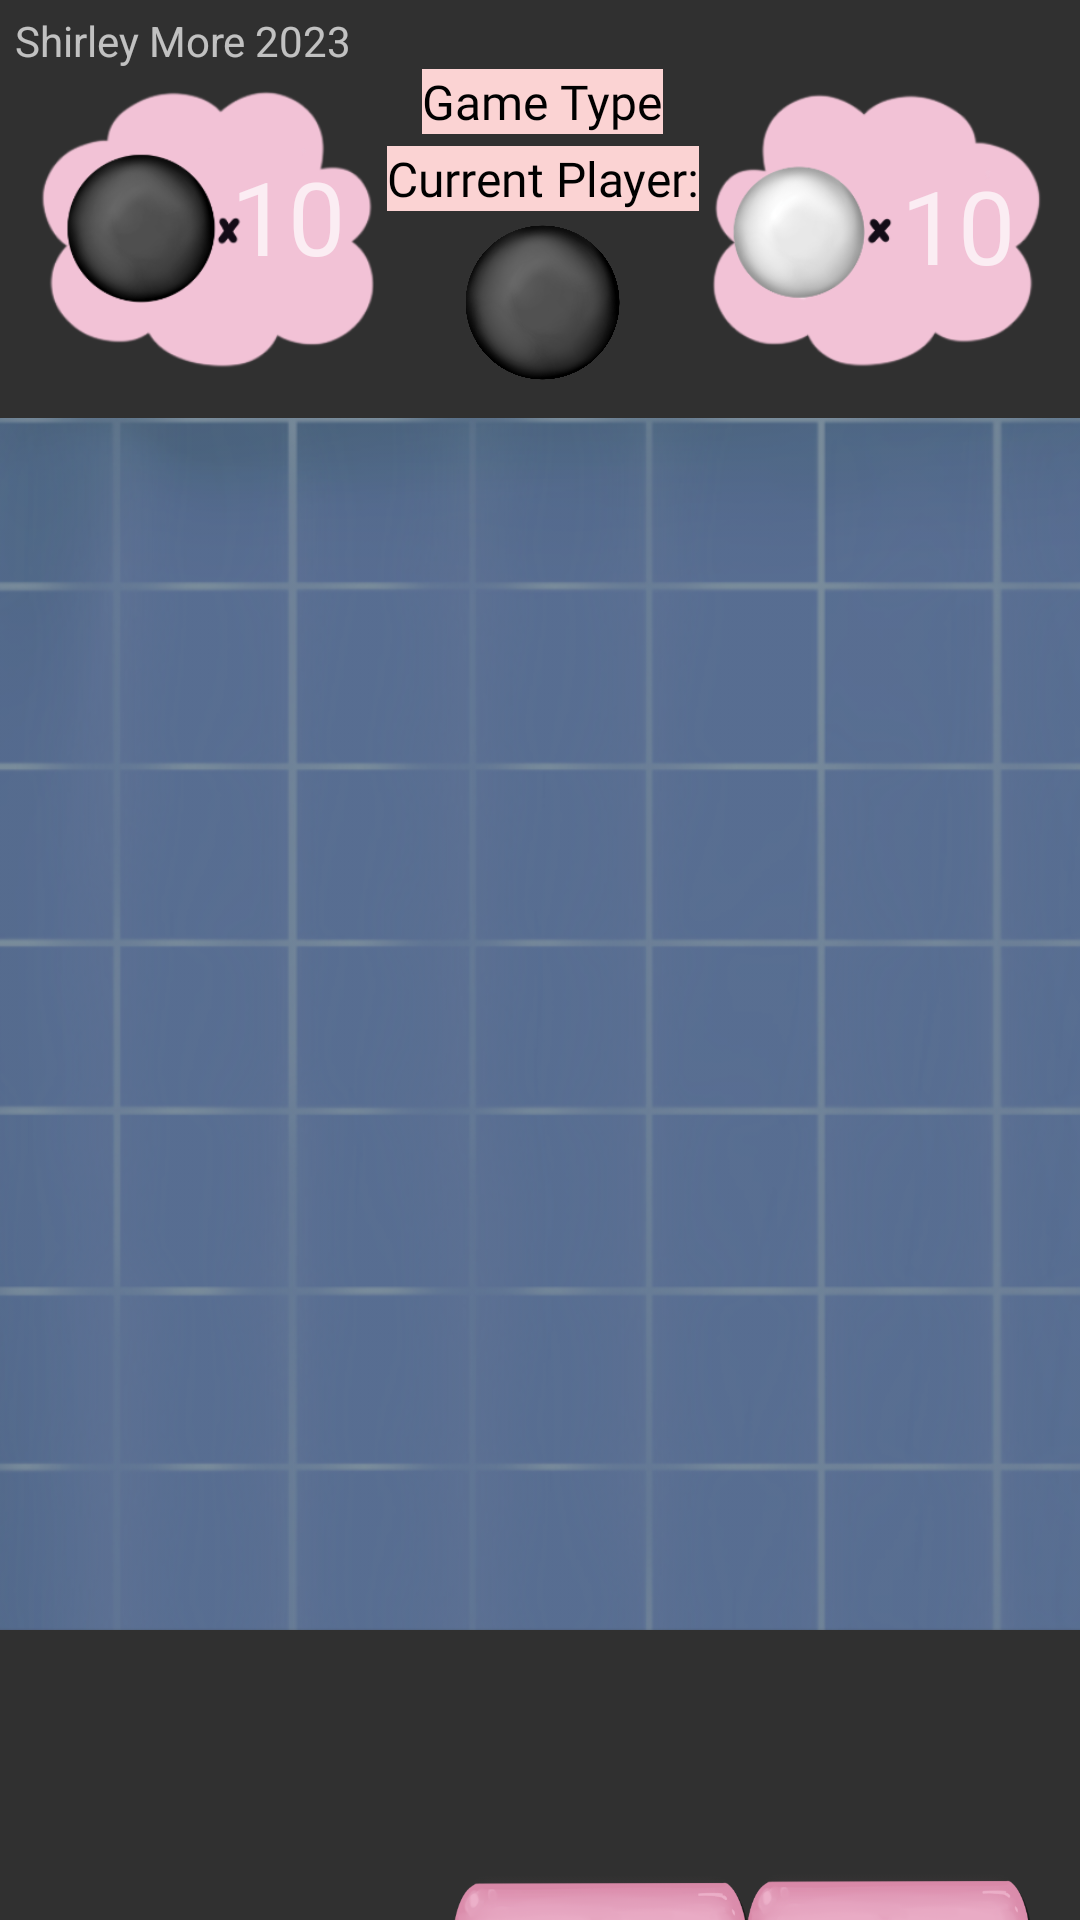

Write the Android layout XML for this screen, with the resource values it uses.
<!-- AndroidManifest.xml: application theme Theme.AppCompat.NoActionBar -->
<!-- res/layout/fragment_game.xml -->
<?xml version="1.0" encoding="utf-8"?>
<layout
    xmlns:android="http://schemas.android.com/apk/res/android"
    xmlns:app="http://schemas.android.com/apk/res-auto"
    xmlns:tools="http://schemas.android.com/tools"
    xmlns:bind="http://schemas.android.com/tools"
    >



    <data>
        <variable
            name="viewModel"
            type="com.example.quadwrangle.game_view_model.ViewModelGame" />
    </data>

    <androidx.constraintlayout.widget.ConstraintLayout
        android:id="@+id/layout"
        android:layout_width="match_parent"
        android:layout_height="match_parent"
        android:background="@drawable/background_vertical"
        tools:context=".game_view.MainActivity">

        <ImageView
            android:id="@+id/change_mode_button"
            android:layout_width="99dp"
            android:layout_height="51dp"
            android:layout_marginBottom="16dp"
            app:layout_constraintBottom_toBottomOf="@+id/save_game_button"
            app:layout_constraintEnd_toEndOf="parent"
            app:layout_constraintHorizontal_bias="0.948"
            app:layout_constraintStart_toStartOf="parent"
            app:layout_constraintTop_toTopOf="@+id/save_game_button"
            app:layout_constraintVertical_bias="0.0"
            app:srcCompat="@drawable/change_mode" />

        <ImageView
            android:id="@+id/save_game_button"
            android:layout_width="103dp"
            android:layout_height="54dp"
            android:layout_marginTop="80dp"
            app:layout_constraintEnd_toEndOf="parent"
            app:layout_constraintHorizontal_bias="0.581"
            app:layout_constraintStart_toStartOf="parent"
            app:layout_constraintTop_toBottomOf="@+id/board"
            app:srcCompat="@drawable/save_game" />

        <ImageView
            android:id="@+id/current_color_image"
            android:layout_width="53dp"
            android:layout_height="53dp"
            android:layout_marginBottom="12dp"
            app:layout_constraintBottom_toTopOf="@+id/board"
            app:layout_constraintEnd_toStartOf="@+id/imageView3"
            app:layout_constraintStart_toEndOf="@+id/imageView2"
            app:srcCompat="@drawable/disc_black" />

        <TextView
            android:id="@+id/current_player_text"
            android:layout_width="wrap_content"
            android:layout_height="wrap_content"
            android:layout_marginBottom="4dp"
            android:background="#FBD3D3"
            android:fontFamily="@font/bubblegum_sans"
            android:text="Current Player:"
            android:textColor="#000000"
            android:textSize="16sp"
            app:layout_constraintBottom_toTopOf="@+id/current_color_image"
            app:layout_constraintEnd_toEndOf="@+id/current_color_image"
            app:layout_constraintStart_toStartOf="@+id/current_color_image" />

        <TextView
            android:id="@+id/game_type_text"
            android:layout_width="wrap_content"
            android:layout_height="wrap_content"
            android:layout_marginBottom="4dp"
            android:background="#FBD3D3"
            android:fontFamily="@font/bubblegum_sans"
            android:text="Game Type"
            android:textColor="#000000"
            android:textSize="16sp"
            app:layout_constraintBottom_toTopOf="@+id/current_player_text"
            app:layout_constraintEnd_toEndOf="@+id/current_color_image"
            app:layout_constraintStart_toStartOf="@+id/current_color_image" />

        <ImageView
            android:id="@+id/board"
            android:layout_width="406dp"
            android:layout_height="404dp"
            app:layout_constraintBottom_toBottomOf="parent"
            app:layout_constraintDimensionRatio="7:7"
            app:layout_constraintEnd_toEndOf="parent"
            app:layout_constraintHorizontal_bias="0.4"
            app:layout_constraintStart_toStartOf="parent"
            app:layout_constraintTop_toTopOf="parent"
            app:layout_constraintVertical_bias="0.59"
            app:srcCompat="@drawable/board" />

        <ImageView
            android:id="@+id/imageView2"
            android:layout_width="112dp"
            android:layout_height="93dp"
            android:layout_marginBottom="16dp"
            app:layout_constraintBottom_toTopOf="@+id/board"
            app:layout_constraintEnd_toEndOf="parent"
            app:layout_constraintHorizontal_bias="0.053"
            app:layout_constraintStart_toStartOf="parent"
            app:srcCompat="@drawable/black_count_bttn" />

        <ImageView
            android:id="@+id/imageView3"
            android:layout_width="112dp"
            android:layout_height="93dp"
            android:layout_marginBottom="16dp"
            app:layout_constraintBottom_toTopOf="@+id/board"
            app:layout_constraintEnd_toEndOf="parent"
            app:layout_constraintHorizontal_bias="0.906"
            app:layout_constraintStart_toEndOf="@+id/imageView2"
            app:srcCompat="@drawable/white_count_bttn" />

        <TextView
            android:id="@+id/score1"
            android:layout_width="40dp"
            android:layout_height="48dp"
            android:layout_marginEnd="8dp"
            android:text="10"
            android:textSize="34sp"
            app:layout_constraintBottom_toBottomOf="@+id/imageView2"
            app:layout_constraintEnd_toEndOf="@+id/imageView2"
            app:layout_constraintTop_toTopOf="@+id/imageView2"
            app:layout_constraintVertical_bias="0.422" />

        <TextView
            android:id="@+id/score2"
            android:layout_width="40dp"
            android:layout_height="48dp"
            android:layout_marginEnd="8dp"
            android:text="10"
            android:textSize="34sp"
            app:layout_constraintBottom_toBottomOf="@+id/imageView3"
            app:layout_constraintEnd_toEndOf="@+id/imageView3"
            app:layout_constraintTop_toTopOf="@+id/imageView3"
            app:layout_constraintVertical_bias="0.487" />

        <TextView
            android:id="@+id/textView2"
            android:layout_width="wrap_content"
            android:layout_height="wrap_content"
            android:layout_marginTop="4dp"
            android:text="Shirley More 2023"
            app:layout_constraintEnd_toEndOf="parent"
            app:layout_constraintHorizontal_bias="0.02"
            app:layout_constraintStart_toStartOf="parent"
            app:layout_constraintTop_toTopOf="parent" />

    </androidx.constraintlayout.widget.ConstraintLayout>
</layout>
<!-- resources referenced by this layout -->
<resources>
  <!-- drawable black_count_bttn: png bitmap (drawable, 28519 bytes) -->
  <!-- drawable board: png bitmap (drawable, 291879 bytes) -->
  <!-- drawable change_mode: png bitmap (drawable, 64420 bytes) -->
  <!-- drawable disc_black: png bitmap (drawable, 952423 bytes) -->
  <!-- drawable save_game: png bitmap (drawable, 64255 bytes) -->
  <!-- drawable white_count_bttn: png bitmap (drawable, 27790 bytes) -->
</resources>
